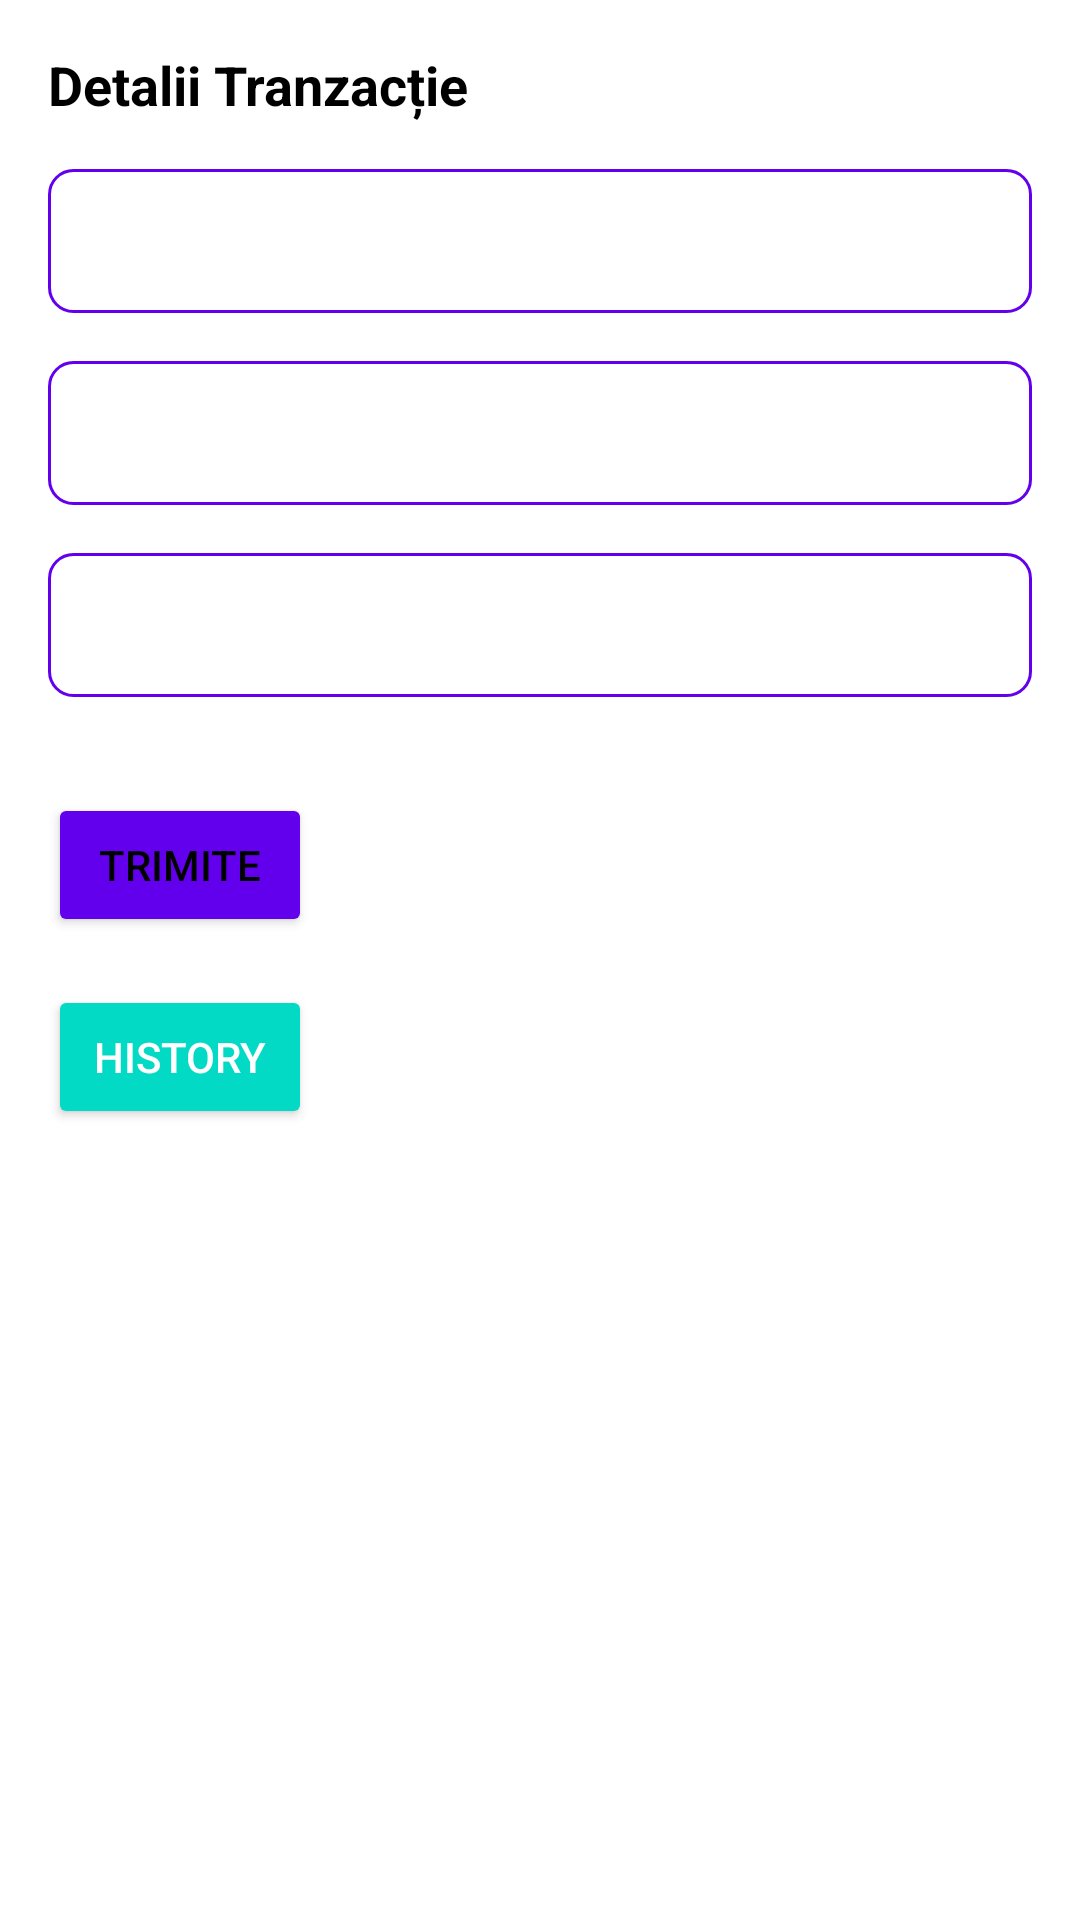

Android layout source for this screen:
<!-- AndroidManifest.xml: application theme Theme.AppCompat -->
<!-- res/layout/activity_input_dialog.xml -->
<?xml version="1.0" encoding="utf-8"?>
<LinearLayout xmlns:android="http://schemas.android.com/apk/res/android"
    xmlns:tools="http://schemas.android.com/tools"
    android:layout_width="match_parent"
    android:layout_height="match_parent"
    android:background="@color/background_color"
    android:orientation="vertical"
    android:padding="16dp">

    <TextView
        android:id="@+id/transaction_details"
        android:layout_width="wrap_content"
        android:layout_height="wrap_content"
        android:layout_marginBottom="16dp"
        android:text="Detalii Tranzacție"
        android:textColor="@color/primary_text_color"
        android:textSize="18sp"
        android:textStyle="bold" />

    <EditText
        android:id="@+id/editTextAmount"
        android:layout_width="match_parent"
        android:layout_height="48dp"
        android:layout_marginBottom="16dp"
        android:background="@drawable/edit_text_background"
        android:hint="Introduceți suma"
        android:inputType="numberDecimal"
        android:padding="10dp" />

    <EditText
        android:id="@+id/editTextLocation"
        android:layout_width="match_parent"
        android:layout_height="48dp"
        android:layout_marginBottom="16dp"
        android:background="@drawable/edit_text_background"
        android:hint="Introduceți locația"
        android:padding="10dp"
        tools:ignore="HardcodedText" />

    <EditText
        android:id="@+id/editTextReason"
        android:layout_width="match_parent"
        android:layout_height="48dp"
        android:layout_marginBottom="16dp"
        android:background="@drawable/edit_text_background"
        android:baselineAligned="false"
        android:hint="Introduceți motivul"
        android:padding="10dp" />

    <Button
        android:id="@+id/buttonSubmit"
        android:layout_width="wrap_content"
        android:layout_height="48dp"
        android:layout_marginTop="16dp"
        android:backgroundTint="@color/button_color"
        android:text="Trimite"
        android:textColor="@color/primary_text_color" />

    <Button
        android:id="@+id/historyButton"
        android:layout_width="wrap_content"
        android:layout_height="wrap_content"
        android:layout_alignParentTop="true"
        android:layout_centerHorizontal="true"
        android:layout_marginTop="16dp"
        android:backgroundTint="@color/teal_200"
        android:text="History" />

    <androidx.recyclerview.widget.RecyclerView
        android:id="@+id/transactionRecyclerView"
        android:layout_width="match_parent"
        android:layout_height="match_parent"
        android:layout_below="@id/historyButton"
        android:padding="16dp" />


</LinearLayout>
<!-- resources referenced by this layout -->
<resources>
  <color name="background_color">#FFFFFF</color>
  <color name="button_color">#6200EE</color>
  <color name="primary_text_color">#000000</color>
  <color name="teal_200">#FF03DAC5</color>
  <!-- drawable edit_text_background (drawable) -->
  <shape xmlns:android="http://schemas.android.com/apk/res/android">
      <solid android:color="#FFFFFF"/>
      <stroke
          android:width="1dp"
          android:color="#6200EE"/>
      <corners android:radius="8dp"/>
      <padding
          android:left="10dp"
          android:right="10dp"
          android:top="5dp"
          android:bottom="5dp"/>
  </shape>
</resources>
